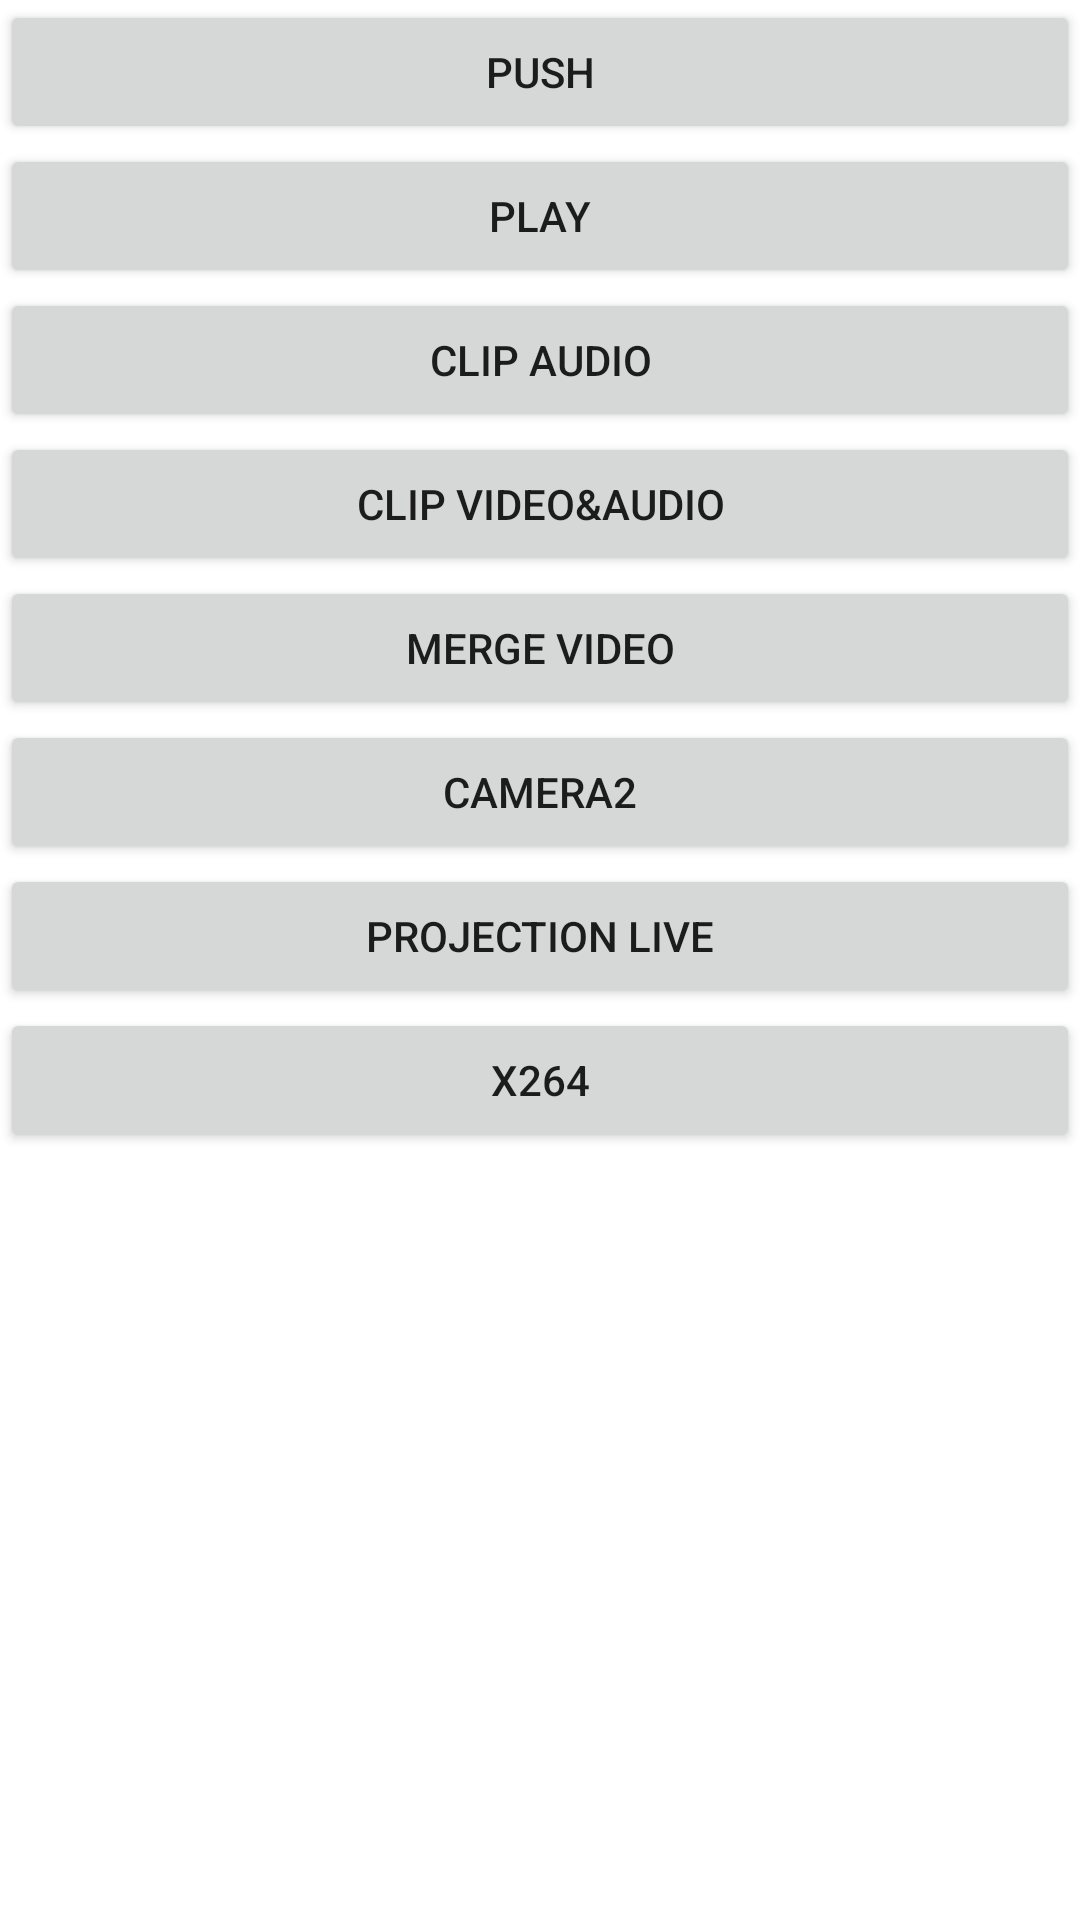

Reconstruct the res/layout file that produces this screen, plus the resources it refers to.
<!-- AndroidManifest.xml: application theme Theme.MooseVideo -->
<!-- res/layout/activity_main.xml -->
<?xml version="1.0" encoding="utf-8"?>
<LinearLayout xmlns:android="http://schemas.android.com/apk/res/android"
    xmlns:app="http://schemas.android.com/apk/res-auto"
    xmlns:tools="http://schemas.android.com/tools"
    android:layout_width="match_parent"
    android:layout_height="match_parent"
    android:orientation="vertical"
    tools:context=".activity.MainActivity">

    <Button
        android:id="@+id/btn_push"
        android:layout_width="match_parent"
        android:layout_height="wrap_content"
        android:text="push"/>

    <Button
        android:id="@+id/btn_play"
        android:layout_width="match_parent"
        android:layout_height="wrap_content"
        android:text="play"/>

    <Button
        android:id="@+id/btn_clip"
        android:layout_width="match_parent"
        android:layout_height="wrap_content"
        android:text="clip Audio"/>
    <Button
        android:id="@+id/btn_clip_video"
        android:layout_width="match_parent"
        android:layout_height="wrap_content"
        android:text="clip Video&amp;Audio"/>
    <Button
        android:id="@+id/btn_merge_video"
        android:layout_width="match_parent"
        android:layout_height="wrap_content"
        android:text="Merge video"/>
    <Button
        android:id="@+id/btn_camera"
        android:layout_width="match_parent"
        android:layout_height="wrap_content"
        android:text="camera2"/>
    <Button
        android:id="@+id/btn_projection_live"
        android:layout_width="match_parent"
        android:layout_height="wrap_content"
        android:text="Projection Live"/>
    <Button
        android:id="@+id/btn_x264"
        android:layout_width="match_parent"
        android:layout_height="wrap_content"
        android:text="X264"/>
</LinearLayout>
<!-- resources referenced by this layout -->
<resources>
  <style name="Theme.MooseVideo" parent="Theme.MaterialComponents.DayNight.DarkActionBar">
          
          <item name="colorPrimary">@color/purple_500</item>
          <item name="colorPrimaryVariant">@color/purple_700</item>
          <item name="colorOnPrimary">@color/white</item>
          
          <item name="colorSecondary">@color/teal_200</item>
          <item name="colorSecondaryVariant">@color/teal_700</item>
          <item name="colorOnSecondary">@color/black</item>
          
          <item name="android:statusBarColor" tools:targetApi="l">?attr/colorPrimaryVariant</item>
          
      </style>
  <!-- not gathered from this repository: default colours our renderer supplied (Android Studio template values) -->
  <color name="purple_500">#FF6200EE</color>
  <color name="purple_700">#FF3700B3</color>
  <color name="teal_200">#FF03DAC5</color>
  <color name="teal_700">#FF018786</color>
  <color name="black">#FF000000</color>
  <color name="white">#FFFFFFFF</color>
</resources>
